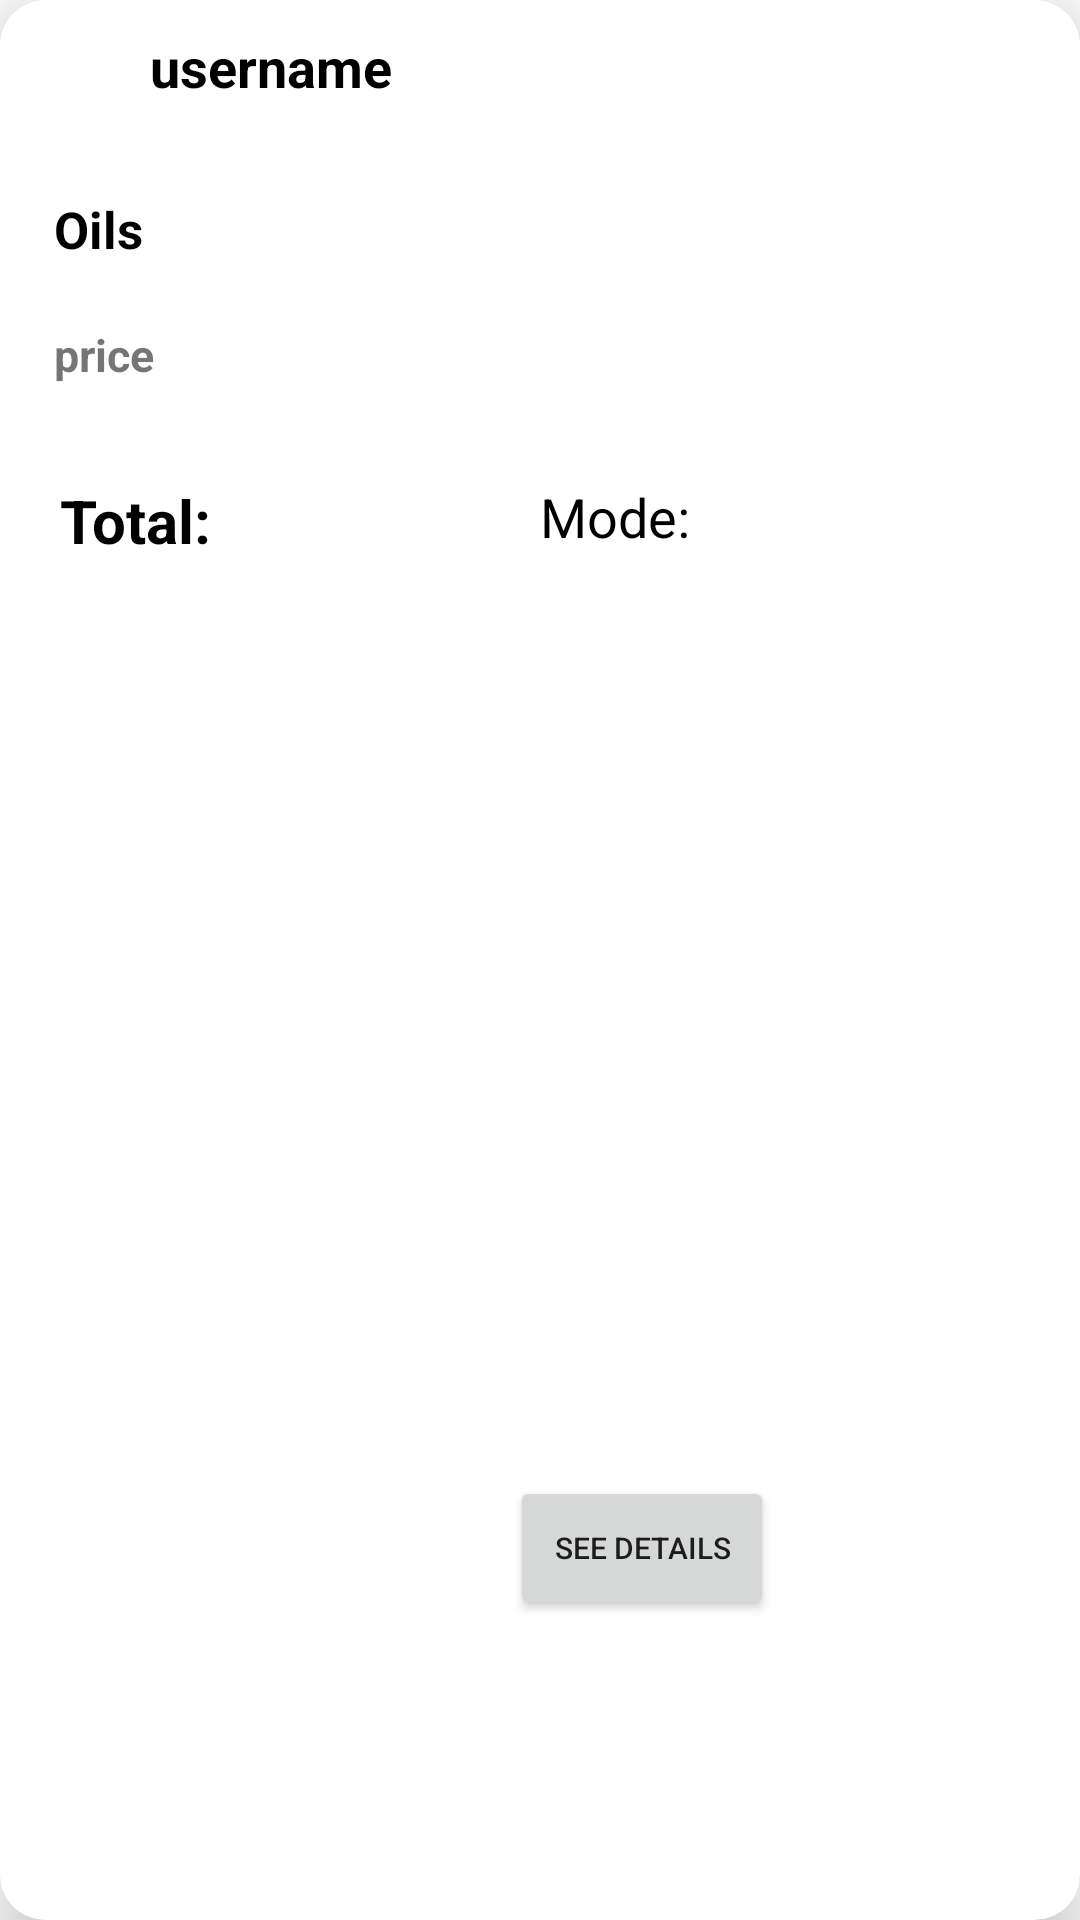

Layout XML and referenced resources for this Android screen:
<!-- AndroidManifest.xml: application theme Theme.Gkart -->
<!-- res/layout/admin_order_details.xml -->
<?xml version="1.0" encoding="utf-8"?>
<androidx.cardview.widget.CardView xmlns:android="http://schemas.android.com/apk/res/android"
    xmlns:app="http://schemas.android.com/apk/res-auto"
    xmlns:tools="http://schemas.android.com/tools"
    app:cardCornerRadius="15dp"
    app:cardElevation="12dp"
    android:layout_width="match_parent"
    android:layout_height="200sp"
    android:layout_row="0"
    android:layout_rowWeight="1"
    android:layout_column="0"
    android:background="#D6EAF8"
    android:layout_columnWeight="1"
    android:layout_gravity="fill"
    android:layout_margin="20dp"
    >

    <TextView
        android:id="@+id/username"
        android:layout_width="wrap_content"
        android:text="username"
        android:textStyle="bold"
        android:layout_marginTop="10sp"
        android:layout_marginLeft="50sp"
        android:textColor="@color/black"
        android:textSize="18sp"
        android:layout_height="wrap_content"/>



    <TextView
        android:id="@+id/order_no"
        android:layout_width="wrap_content"
        android:layout_height="wrap_content"
        android:layout_marginTop="65sp"
        android:layout_marginLeft="18sp"
        android:layout_marginRight="5sp"
        android:text="Oils"
        android:textAlignment="center"
        android:textColor="@color/black"
        android:textSize="17sp"
        android:textStyle="bold" />

    <TextView
        android:id="@+id/date"
        android:layout_width="wrap_content"
        android:layout_height="wrap_content"
        android:layout_marginTop="108dp"

        android:layout_marginLeft="18sp"
        android:text="price"
        android:textSize="15sp"

        android:textStyle="bold" />

    <Button
        android:id="@+id/see_details"
        android:tag=""
        android:layout_width="wrap_content"
        android:layout_height="wrap_content"
        android:layout_gravity="bottom"
        android:layout_marginLeft="170dp"
        android:onClick="seedetails"
        android:layout_marginBottom="100dp"
        android:textSize="10dp"
        android:text="See details"
        tools:ignore="UsingOnClickInXml" />

    <TextView
        android:id="@+id/a_total"
        android:textStyle="bold"
        android:layout_width="wrap_content"
        android:layout_height="wrap_content"
        android:layout_marginLeft="20sp"
        android:textSize="20sp"
        android:textColor="@color/black"
        android:text="Total:"
        android:layout_marginTop="160sp"

        />

    <TextView
        android:id="@+id/a_mode"
        android:layout_width="wrap_content"
        android:layout_height="wrap_content"
        android:layout_marginLeft="180sp"
        android:textSize="18sp"
        android:textColor="@color/black"
        android:text="Mode:"
        android:layout_marginTop="160sp"

        />


</androidx.cardview.widget.CardView>
<!-- resources referenced by this layout -->
<resources>
  <color name="black">#FF000000</color>
  <style name="Theme.Gkart" parent="Theme.MaterialComponents.DayNight.DarkActionBar">
          
          <item name="colorPrimary">#8DEBA8</item>
          <item name="colorPrimaryVariant">#0F9D58</item>
          <item name="colorOnPrimary">@color/black</item>
          
          <item name="colorSecondary">@color/teal_200</item>
          <item name="colorSecondaryVariant">@color/teal_700</item>
          <item name="colorOnSecondary">@color/black</item>
          
          <item name="android:statusBarColor">#000A05</item>
          
      </style>
  <color name="teal_200">#FF03DAC5</color>
  <color name="teal_700">#FF018786</color>
</resources>
